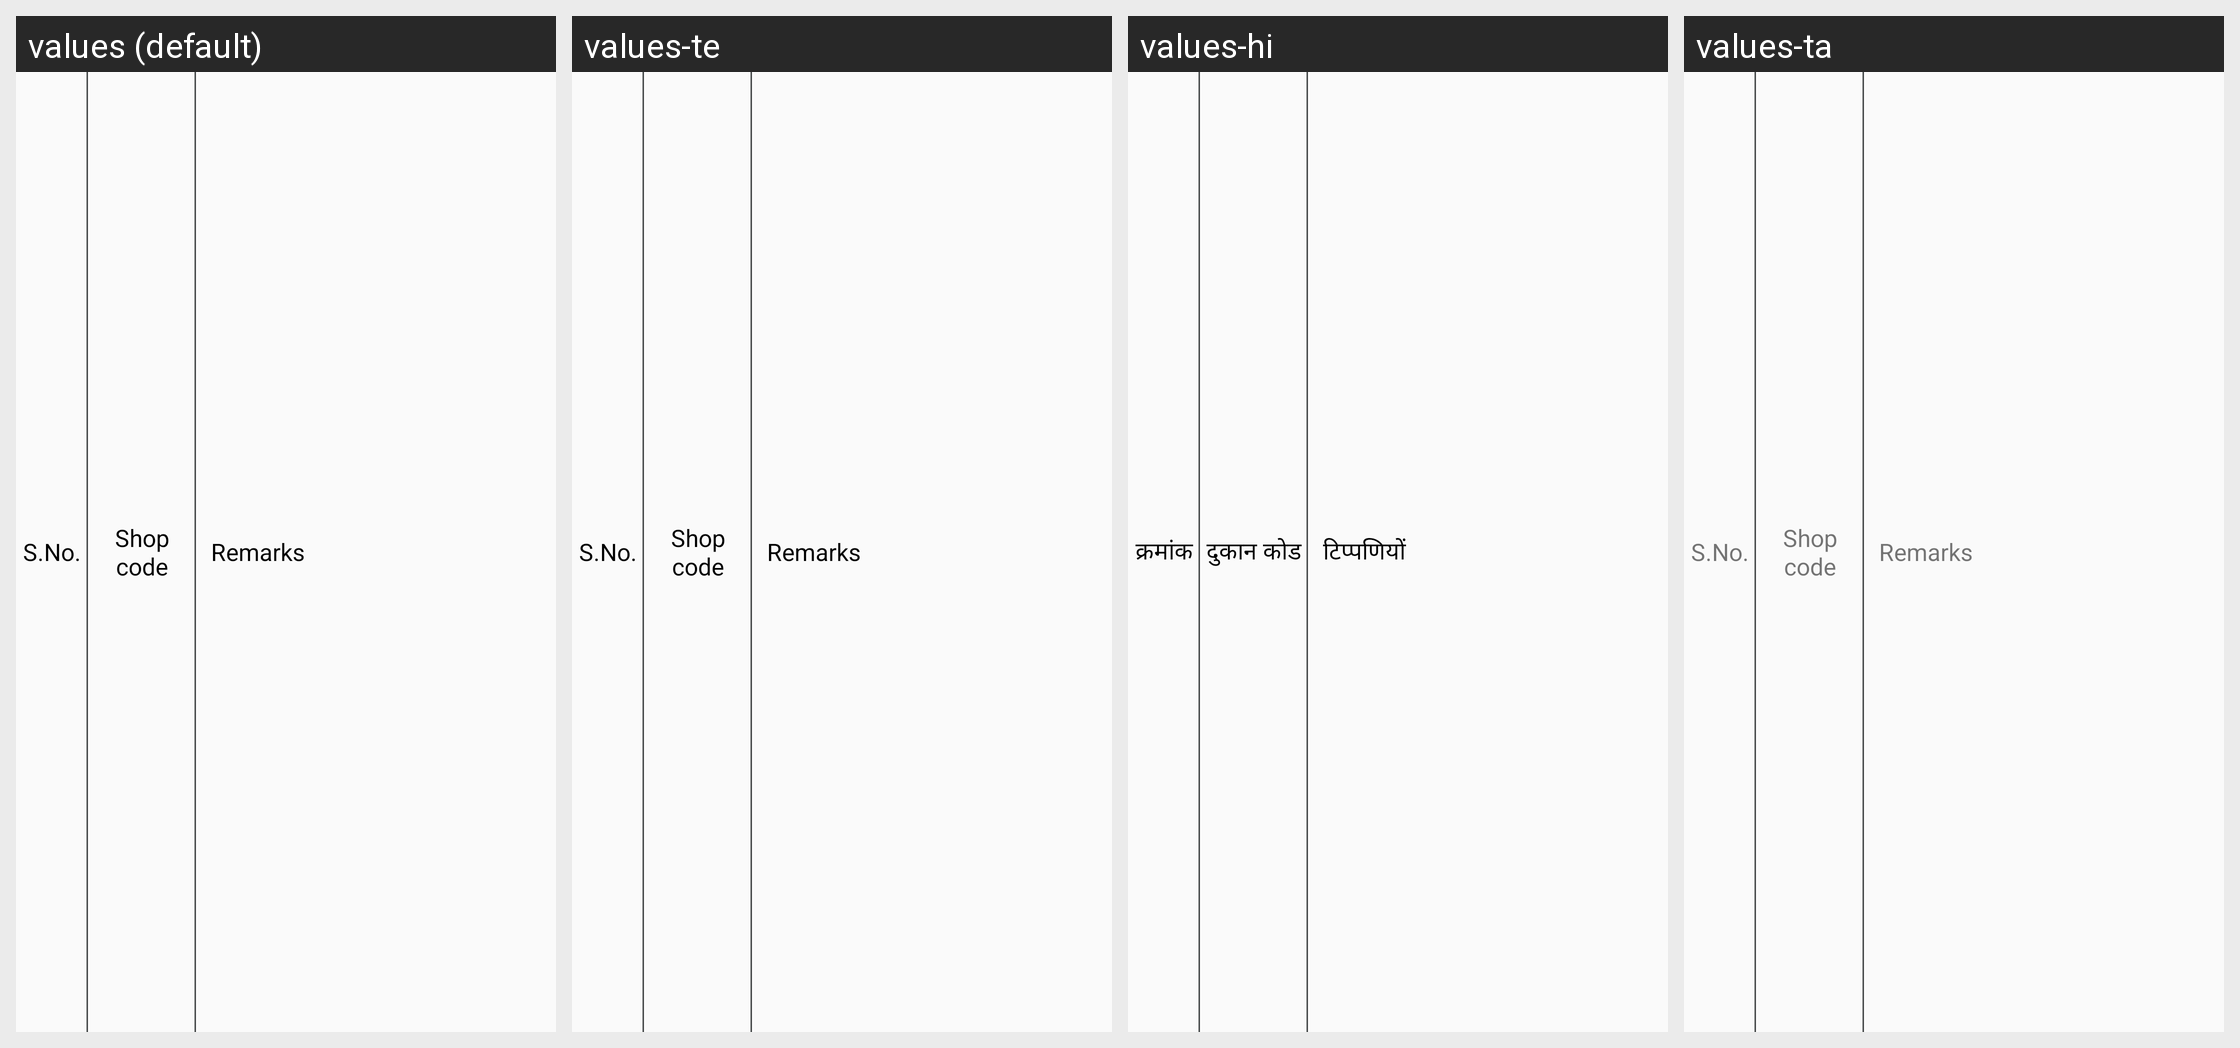

Translations of the strings shown on this Android screen, per locale in the grid:
Android screen res/layout/adapter_shop_other_inspectionview.xml rendered under 4 locales, left to right: values (default), values-te, values-hi, values-ta. Device: Nexus 5 (rendered at 1080×1920; each locale shown at half size, 540×960, under a caption strip naming it); theme AppTheme.
Strings drawn on this screen, with the default value and each locale's value (text and hints the layout hard-codes, and strings that could not be matched under every locale, appear in the picture but are not listed):

sno
  values: S.No.
  values-te: S.No.
  values-hi: क्रमांक
  values-ta: S.No.  [not translated; the default value is used]

ack_shop_code
  values: Shop code
  values-te: Shop code
  values-hi: दुकान कोड
  values-ta: Shop code  [not translated; the default value is used]

remarks
  values: Remarks
  values-te: Remarks
  values-hi: टिप्पणियों
  values-ta: Remarks  [not translated; the default value is used]
